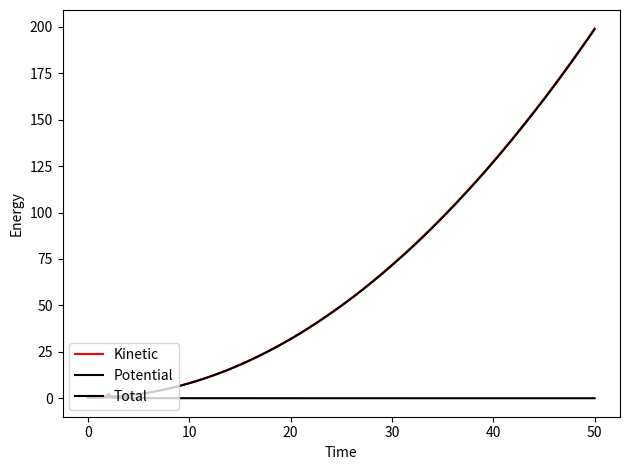
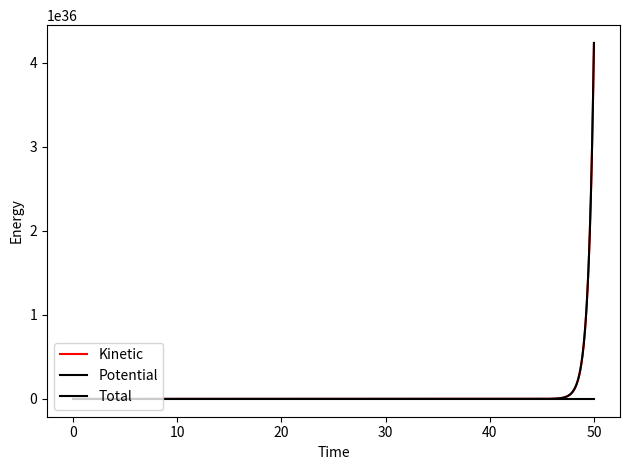
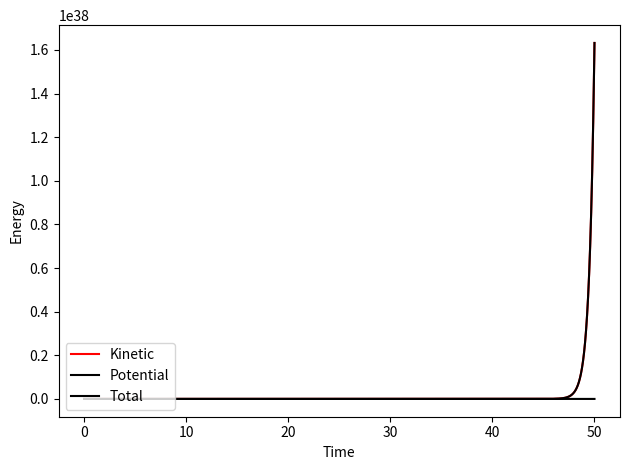

Source code (Python) for these figures, in order:
#Midterm Problem #5 - Jack James


import math as m
import numpy as np
import matplotlib.pyplot as plt
import scipy.linalg as LA
import csv
import sys
from sympy import symbols, diff 
from scipy.fft import fft, ifft
from random import seed
from random import randint as rand
from random import random as random

print("C: Sure, there was a periodic orbit. I guess that indicates the instability?")
print("D: I had no difference, maybe my dt was already small enough?")

# Part C

def rk4(x,t,tau,derivsRK,A,B,C): 

    half_tau = 0.5*tau
    F1 = derivsRK(x,t,)  
    t_half = t + half_tau
    xtemp = x + half_tau*F1
    F2 = derivsRK(xtemp,t_half,)  
    xtemp = x + half_tau*F2
    F3 = derivsRK(xtemp,t_half,)
    t_full = t + tau
    xtemp = x + tau*F3
    F4 = derivsRK(xtemp,t_full,)
    xout = x + tau/6.*(F1 + F4 + 2.*(F2+F3))
    return xout	



#Derivative functions
def derivative(X,t,):
	return np.array([X[1],-np.sin(X[0])])
def derivative2(A,B,C):
    return np.array(d2rdt2(A,B,C))


#Variables	
t = 0
T = 50
e = 10**-6
dt = 0.05
niter = T/dt


def d2rdt2(A,B,C):                  #creating function to calculate acceleration at each step
    return np.array([(-(A[0]-B[0])**-2)-((A[0]-C[0])**-2),(-(A[1]-B[1])**-2)-((A[1]-C[1])**-2)])


R1=np.array([0.0,0.0],dtype=float)  #creating array to store data for position & velocity
R2=np.array([0.0,1.0],dtype=float)
R3=np.array([0.0,-1.0],dtype=float)
V1=np.array([0.0,0.0],dtype=float)
V2=np.array([1.0,0.0],dtype=float)
V3=np.array([-1.0,0.0],dtype=float)

A1=np.array([0.0,0.0],dtype=float)  #acceleration
A2=np.array([0.0,7/8],dtype=float)  #solved for this in OneNote pdf
A3=np.array([0.0,1/4],dtype=float)


#Energies
def Kin(A,B,C):                     #kinetic equation formula for each step
    return np.array([0.5*(A[0]**2+B[0]**2+C[0]**2)+0.5*(A[1]**2+B[1]**2+C[1]**2)],dtype=float)
def Pot(A,B):                       #potential equation formula for each step
    return np.array([(1/abs((((A[0]-B[0])**2)+((A[1]-B[1])**2))**0.5))],dtype=float)

K=Kin(V1,V2,V3)                     #initial kinetic
P=Pot(R1,R2)+Pot(R2,R3)+Pot(R1,R3)  #initial potential
E=K+P                               #initial total energy


#print("This is the initial K",K,", P,",P,", and E",E)  #FIXED potential energy having inf issues

for i in range(int(niter)):

    V1=rk4(R1,t,dt,derivative,R1,R2,R3,)
    V2=rk4(R2,t,dt,derivative,R1,R2,R3,)
    V2=rk4(R3,t,dt,derivative,R1,R2,R3,)
    
    R1=R1+V1*dt
    R2=R2+V2*dt
    R3=R3+V3*dt
 
    t=t+dt
    
    K=np.append(K,[Kin(V1,V2,V3)])
    P=np.append(P,[Pot(R1,R2)+Pot(R2,R3)+Pot(R1,R3)])
    E=np.append(E,[K[i]+P[i]])
#print("This is the final K",K,", P,",P,", and E",E)

#Plot
sampleTimes=np.asarray(range(int(niter)+1))*dt
fig,(a1)=plt.subplots(1,1)

a1.plot(sampleTimes,(K)/2/np.pi,color='r',label='Kinetic')
a1.plot(sampleTimes,(P)/2/np.pi,color='k',label='Potential')
a1.plot(sampleTimes,(E)/2/np.pi,color='k',label='Total')

ax1=a1.axes

a1.legend(loc='lower left')
a1.set_xlabel('Time')
a1.set_ylabel('Energy')

plt.tight_layout()
plt.show()	

#Part D

#Variables	
t = 0
T = 50
e = 10**-6
dt = 0.05
niter = T/dt

R1=np.array([0.01,0.0],dtype=float)  #creating array to store data for position & velocity
R2=np.array([0.0,1.0],dtype=float)
R3=np.array([0.0,-1.0],dtype=float)
V1=np.array([0.0,0.0],dtype=float)
V2=np.array([1.0,0.0],dtype=float)
V3=np.array([-1.0,0.0],dtype=float)

A1=np.array([0.0,0.0],dtype=float)  #initial accelerations in case I need it
A2=np.array([0.0,7/8],dtype=float)  #solved for this in OneNote pdf
A3=np.array([0.0,1/4],dtype=float)

K=Kin(V1,V2,V3)                     #initial kinetic
P=Pot(R1,R2)+Pot(R2,R3)+Pot(R1,R3)  #initial potential
E=K+P                               #initial total energy

#print("This is the initial K",K,", P,",P,", and E",E)  #FIXED potential energy having inf issues

for i in range(int(niter)):

    V1=rk4(R1,t,dt,derivative,R1,R2,R3,)
    V2=rk4(R2,t,dt,derivative,R1,R2,R3,)
    V2=rk4(R3,t,dt,derivative,R1,R2,R3,)
    
    R1=R1+V1*dt
    R2=R2+V2*dt
    R3=R3+V3*dt
 
    t=t+dt
    
    K=np.append(K,Kin(V1,V2,V3))
    P=np.append(P,Pot(R1,R2)+Pot(R2,R3)+Pot(R1,R3))
    E=K+P
#print("This is the final K",K,", P,",P,", and E",E)

#Plot
sampleTimes=np.asarray(range(int(niter)+1))*dt
fig,(a1)=plt.subplots(1,1)

a1.plot(sampleTimes,(K)/2/np.pi,color='r',label='Kinetic')
a1.plot(sampleTimes,(P)/2/np.pi,color='k',label='Potential')
a1.plot(sampleTimes,(E)/2/np.pi,color='k',label='Total')

ax1=a1.axes

a1.legend(loc='lower left')
a1.set_xlabel('Time')
a1.set_ylabel('Energy')

plt.tight_layout()
plt.show()	


#Part D

#Variables	
t = 0
T = 50
e = 10**-6
dt = 0.005
niter = T/dt

R1=np.array([0.01,0.0],dtype=float)  #creating array to store data for position & velocity
R2=np.array([0.0,1.0],dtype=float)
R3=np.array([0.0,-1.0],dtype=float)
V1=np.array([0.0,0.0],dtype=float)
V2=np.array([1.0,0.0],dtype=float)
V3=np.array([-1.0,0.0],dtype=float)

A1=np.array([0.0,0.0],dtype=float)  #initial accelerations in case I need it
A2=np.array([0.0,7/8],dtype=float)  #solved for this in OneNote pdf
A3=np.array([0.0,1/4],dtype=float)

K=Kin(V1,V2,V3)                     #initial kinetic
P=Pot(R1,R2)+Pot(R2,R3)+Pot(R1,R3)  #initial potential
E=K+P                               #initial total energy

#print("This is the initial K",K,", P,",P,", and E",E)  #FIXED potential energy having inf issues

for i in range(int(niter)):

    V1=rk4(R1,t,dt,derivative,R1,R2,R3,)
    V2=rk4(R2,t,dt,derivative,R1,R2,R3,)
    V2=rk4(R3,t,dt,derivative,R1,R2,R3,)
    
    R1=R1+V1*dt
    R2=R2+V2*dt
    R3=R3+V3*dt
 
    t=t+dt
    
    K=np.append(K,Kin(V1,V2,V3))
    P=np.append(P,Pot(R1,R2)+Pot(R2,R3)+Pot(R1,R3))
    E=K+P
#print("This is the final K",K,", P,",P,", and E",E)

#Plot
sampleTimes=np.asarray(range(int(niter)+1))*dt
fig,(a1)=plt.subplots(1,1)

a1.plot(sampleTimes,(K)/2/np.pi,color='r',label='Kinetic')
a1.plot(sampleTimes,(P)/2/np.pi,color='k',label='Potential')
a1.plot(sampleTimes,(E)/2/np.pi,color='k',label='Total')

ax1=a1.axes

a1.legend(loc='lower left')
a1.set_xlabel('Time')
a1.set_ylabel('Energy')

plt.tight_layout()
plt.show()	

print("C: Sure, there was a periodic orbit. I guess that indicates the instability?")
print("D: I had no difference, maybe my dt was already small enough?")
